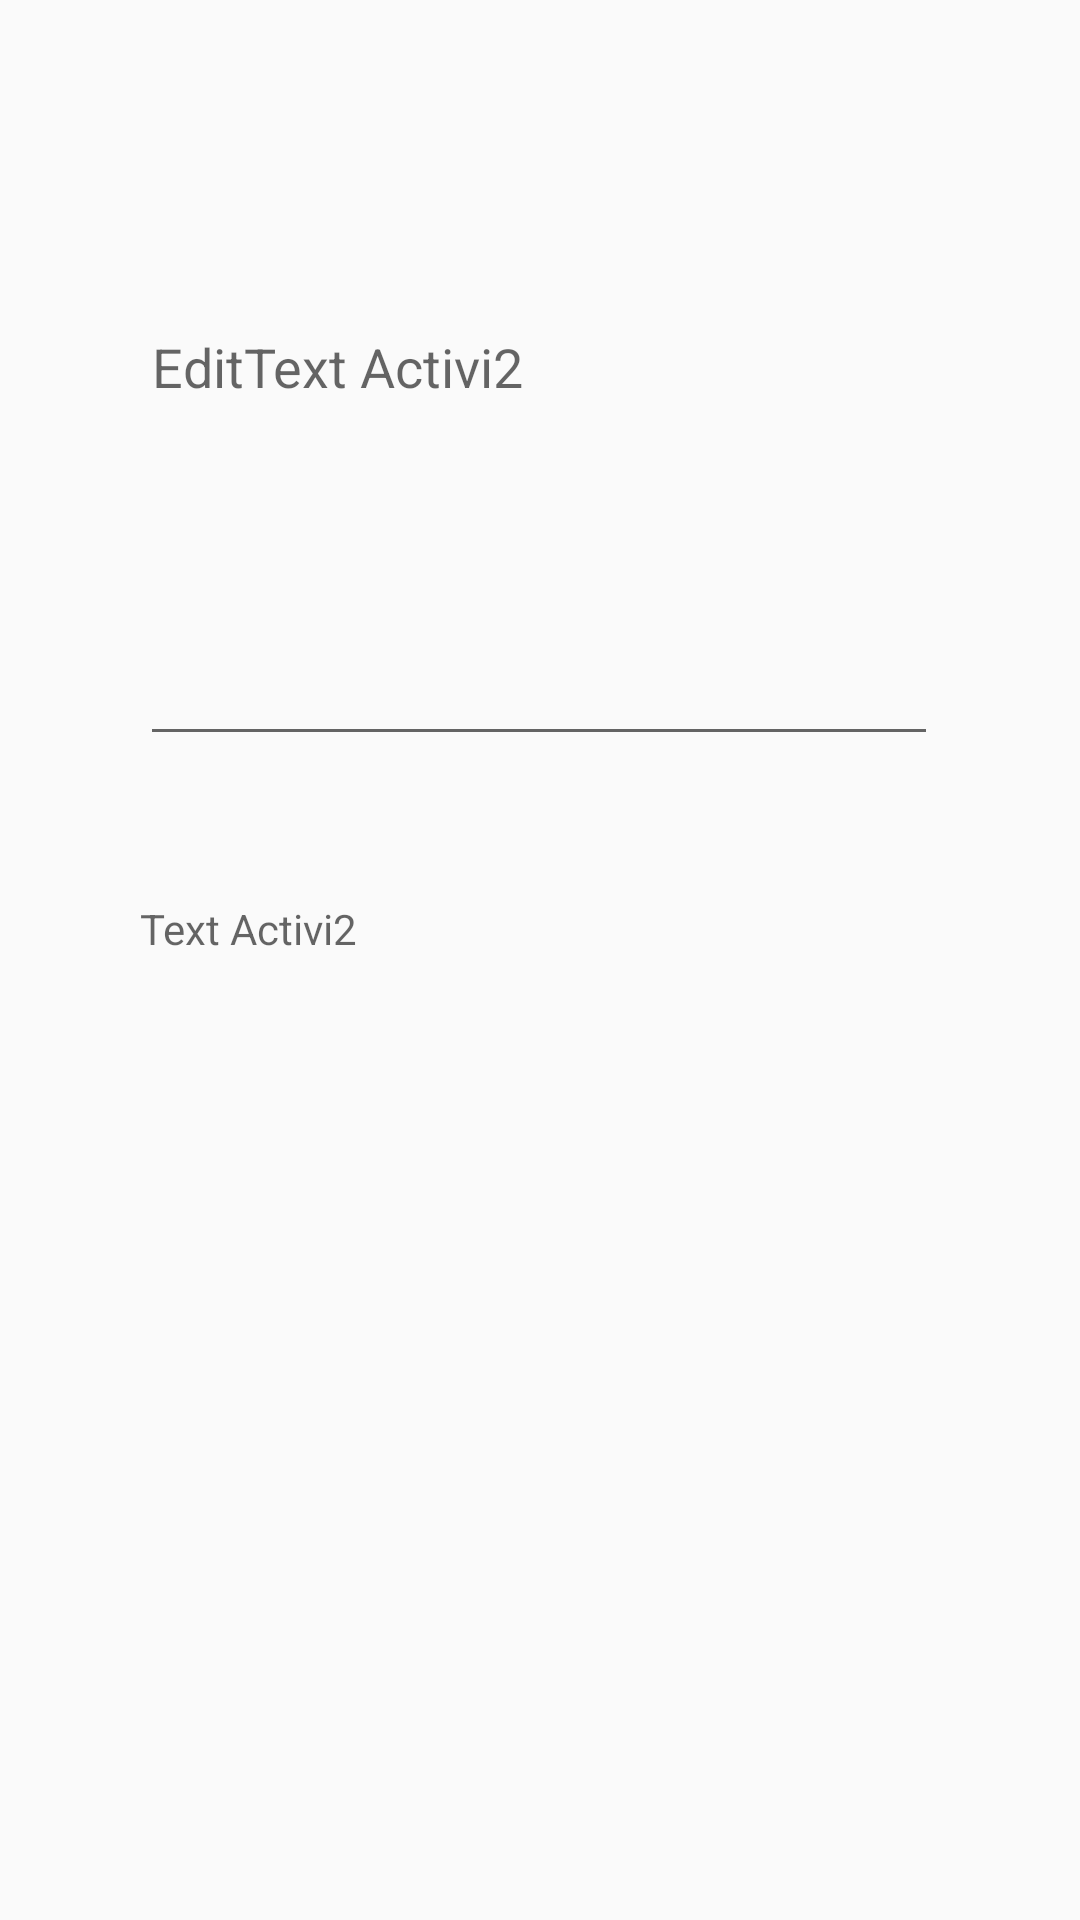

Android layout source for this screen:
<!-- AndroidManifest.xml: application theme AppTheme -->
<!-- res/layout/activity_display_message.xml -->
<?xml version="1.0" encoding="utf-8"?>

<android.support.constraint.ConstraintLayout xmlns:android="http://schemas.android.com/apk/res/android"
    xmlns:app="http://schemas.android.com/apk/res-auto"
    xmlns:tools="http://schemas.android.com/tools"
    android:layout_width="match_parent"
    android:layout_height="match_parent"
    tools:context=".DisplayMessageActivity">

    <EditText
        android:id="@+id/MultiLine_id"
        android:layout_width="266dp"
        android:layout_height="152dp"
        android:layout_marginTop="100dp"
        android:ems="10"
        android:gravity="start|top"
        android:inputType="textMultiLine"
        android:hint="EditText Activi2"
        app:layout_constraintEnd_toEndOf="parent"
        app:layout_constraintHorizontal_bias="0.496"
        app:layout_constraintStart_toStartOf="parent"
        app:layout_constraintTop_toTopOf="parent" />


    <TextView
        android:id="@+id/txt3"
        android:layout_width="266dp"
        android:layout_height="152dp"
        android:layout_marginTop="300dp"
        android:ems="10"
        android:gravity="start|top"
        android:hint="Text Activi2"
        android:inputType="textMultiLine"
        app:layout_constraintEnd_toEndOf="parent"
        app:layout_constraintHorizontal_bias="0.496"
        app:layout_constraintStart_toStartOf="parent"
        app:layout_constraintTop_toTopOf="parent" />

</android.support.constraint.ConstraintLayout>
<!-- resources referenced by this layout -->
<resources>
  <style name="AppTheme" parent="Theme.AppCompat.Light.DarkActionBar">
          
  
      </style>
</resources>
